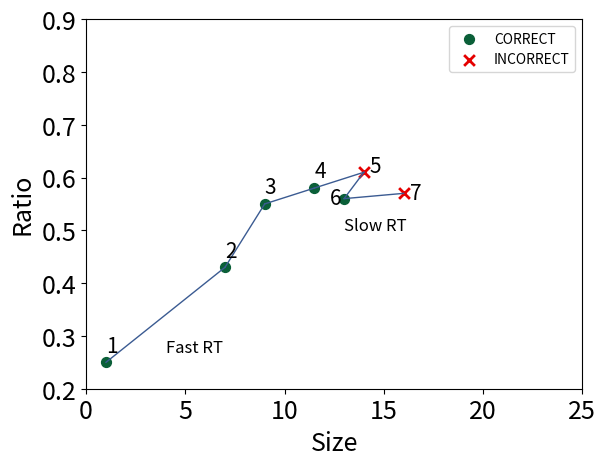

The script that saved this image:
import pylab
import seaborn as sns
import matplotlib as mpl
import matplotlib.pyplot as plt


x = [1,7,9,11.5,13]
y = [0.25,0.43,0.55,0.58,0.56]
x2 = [14,16]
y2 = [0.61,0.57]

plt.scatter(x,y,color = sns.xkcd_rgb["spruce"],s=50,label='CORRECT')
plt.scatter(x2,y2,color = sns.xkcd_rgb["red"],s=60,marker = 'x',lw=2,label='INCORRECT')
plt.legend()


plt.plot([1,7], [0.25, 0.43], 'k-',lw=1,color= sns.xkcd_rgb["denim blue"])
plt.plot([7,9], [0.43, 0.55], 'k-',lw=1,color = sns.xkcd_rgb["denim blue"])
plt.plot([9,11.5], [0.55, 0.58], 'k-',lw=1,color = sns.xkcd_rgb["denim blue"])
plt.plot([11.5,14], [0.58, 0.61], 'k-',lw=1,color = sns.xkcd_rgb["denim blue"])
plt.plot([14,13], [0.61, 0.56], 'k-',lw=1,color = sns.xkcd_rgb["denim blue"])
plt.plot([13,16], [0.56, 0.57], 'k-',lw=1,color = sns.xkcd_rgb["denim blue"])

plt.text(4,0.27,'Fast RT',fontsize=12,color ="black")
plt.text(13,0.5,'Slow RT',fontsize=12,color ="black")

plt.text(1,0.27,'1',fontsize=15,color ="black")
plt.text(7,0.45,'2',fontsize=15,color ="black")
plt.text(9,0.57,'3',fontsize=15,color ="black")
plt.text(11.5,0.60,'4',fontsize=15,color ="black")
plt.text(12.3,0.55,'6',fontsize=15,color ="black")
plt.text(14.3,0.61,'5',fontsize=15,color ="black")
plt.text(16.3,0.56,'7',fontsize=15,color ="black")

plt.xlabel("Size",color = "black",fontsize=18)
plt.ylabel("Ratio",color = "black",fontsize=18)
plt.xlim(0,25)
plt.ylim(0.2,0.9)
plt.tick_params(labelsize = 18)
plt.show()
